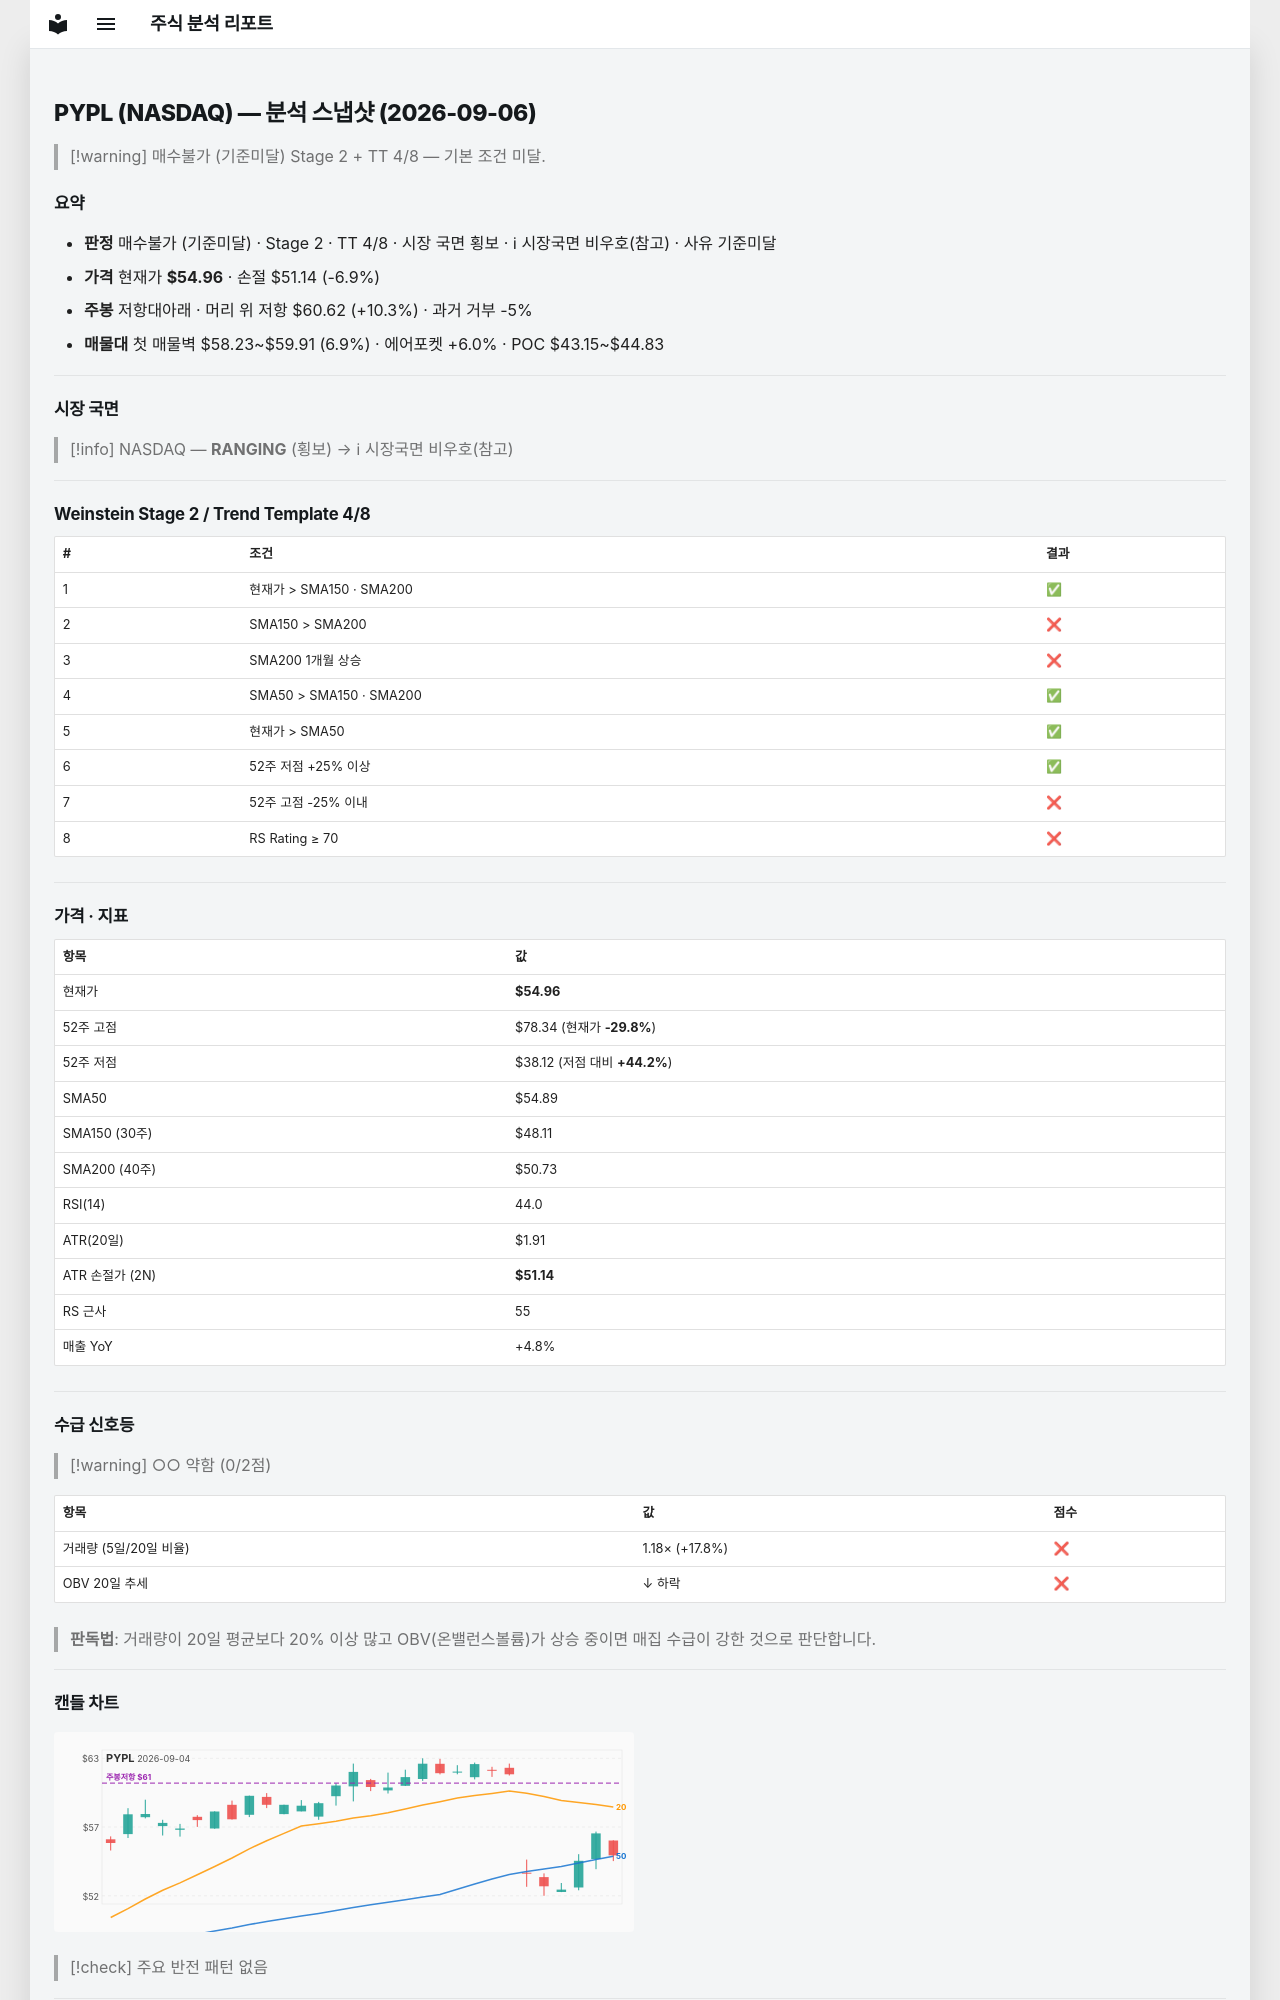

repository: soloandco/stock-reports · page: snapshots/PYPL-2026-09-06/index.html · generator: mkdocs

---
type: analysis-snapshot
title: PYPL 분석 스냅샷
ticker: PYPL
market: NASDAQ
created: 2026-09-06
updated: 2026-09-06
bar-date: 2026-09-04
verdict: 매수불가
verdict-reason: 기준미달
real-rr: 1.48
sma50-gap-pct: 0.1
weekly-position: 저항대아래
weekly-overhead-price: 60.62
weekly-overhead-pct: 10.3
stage: 2
trend-template-score: 4
price: 54.959999084472656
stop-price: 51.14495929667893
market-regime: RANGING
supply-demand-score: 0/2
supply-demand-label: 약함
status: tracking
tags:
  - stock-agent
  - watchlist
  - PYPL
  - analysis
related:
  - "[[analysis-template]]"
---

# PYPL (NASDAQ) — 분석 스냅샷 (2026-09-06)

> [!warning] 매수불가 (기준미달)
> Stage 2 + TT 4/8 — 기본 조건 미달.

## 요약

- **판정** 매수불가 (기준미달) · Stage 2 · TT 4/8 · 시장 국면 횡보 · ℹ 시장국면 비우호(참고) · 사유 기준미달
- **가격** 현재가 **$54.96** · 손절 $51.14 (-6.9%)
- **주봉** 저항대아래 · 머리 위 저항 $60.62 (+10.3%) · 과거 거부 -5%
- **매물대** 첫 매물벽 $58.23~$59.91 (6.9%) · 에어포켓 +6.0% · POC $43.15~$44.83

---

## 시장 국면

> [!info] NASDAQ — **RANGING** (횡보) → ℹ 시장국면 비우호(참고)

---

## Weinstein Stage 2 / Trend Template 4/8

| # | 조건 | 결과 |
|---|------|------|
| 1 | 현재가 > SMA150 · SMA200 | ✅ |
| 2 | SMA150 > SMA200 | ❌ |
| 3 | SMA200 1개월 상승 | ❌ |
| 4 | SMA50 > SMA150 · SMA200 | ✅ |
| 5 | 현재가 > SMA50 | ✅ |
| 6 | 52주 저점 +25% 이상 | ✅ |
| 7 | 52주 고점 -25% 이내 | ❌ |
| 8 | RS Rating ≥ 70 | ❌ |

---

## 가격 · 지표

| 항목 | 값 |
|------|---|
| 현재가 | **$54.96** |
| 52주 고점 | $78.34 (현재가 **-29.8%**) |
| 52주 저점 | $38.12 (저점 대비 **+44.2%**) |
| SMA50 | $54.89 |
| SMA150 (30주) | $48.11 |
| SMA200 (40주) | $50.73 |
| RSI(14) | 44.0 |
| ATR(20일) | $1.91 |
| ATR 손절가 (2N) | **$51.14** |
| RS 근사 | 55 |
| 매출 YoY | +4.8% |

---
## 수급 신호등

> [!warning] ○○ 약함 (0/2점)

| 항목 | 값 | 점수 |
|------|------|------|
| 거래량 (5일/20일 비율) | 1.18× (+17.8%) | ❌ |
| OBV 20일 추세 | ↓ 하락 | ❌ |

> **판독법**: 거래량이 20일 평균보다 20% 이상 많고 OBV(온밸런스볼륨)가 상승 중이면 매집 수급이 강한 것으로 판단합니다.

---
